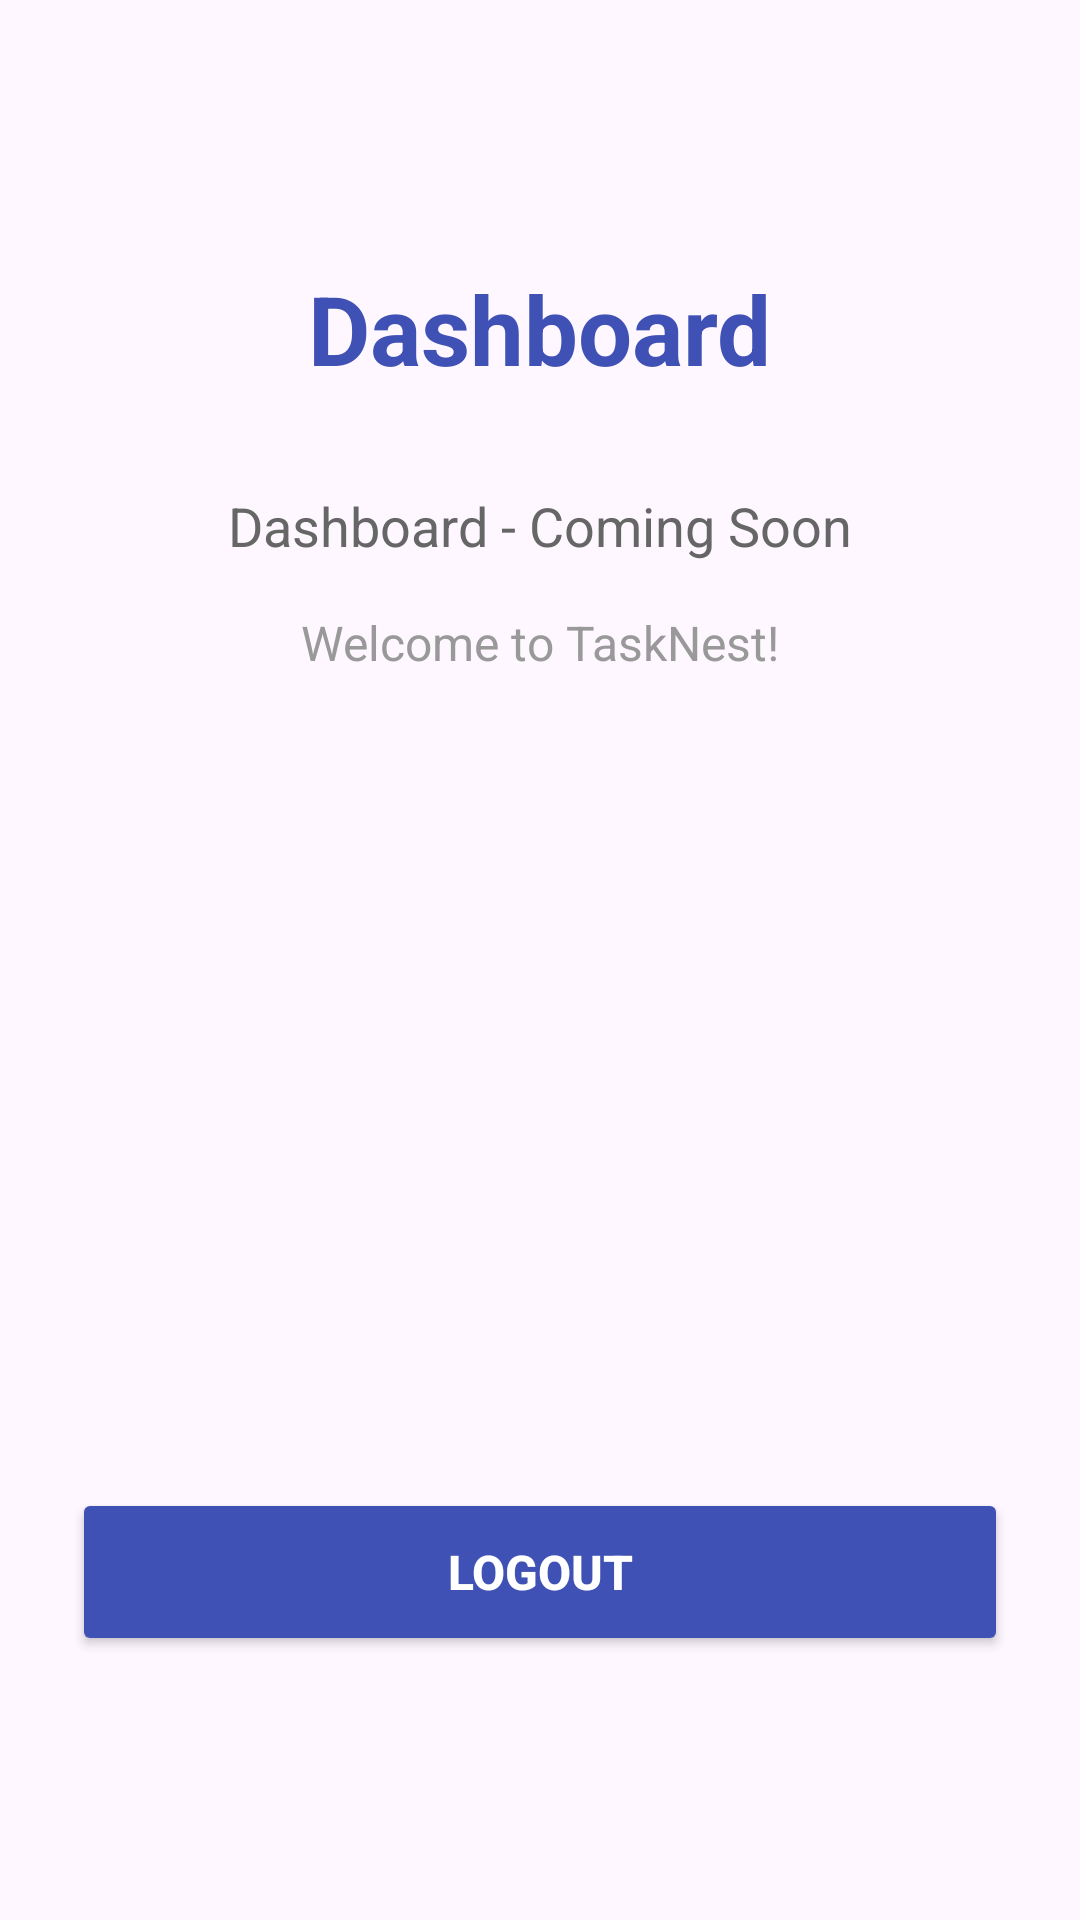

Produce the Android XML layout that renders to this screen, including the resource entries it uses.
<!-- AndroidManifest.xml: application theme Theme.Tasknest -->
<!-- res/layout/activity_dashboard.xml -->
<?xml version="1.0" encoding="utf-8"?>
<androidx.constraintlayout.widget.ConstraintLayout xmlns:android="http://schemas.android.com/apk/res/android"
    xmlns:app="http://schemas.android.com/apk/res-auto"
    xmlns:tools="http://schemas.android.com/tools"
    android:layout_width="match_parent"
    android:layout_height="match_parent"
    android:padding="24dp"
    tools:context=".DashboardActivity">

    
    <TextView
        android:id="@+id/tvDashboardTitle"
        android:layout_width="wrap_content"
        android:layout_height="wrap_content"
        android:layout_marginTop="64dp"
        android:text="Dashboard"
        android:textColor="#3F51B5"
        android:textSize="32sp"
        android:textStyle="bold"
        app:layout_constraintEnd_toEndOf="parent"
        app:layout_constraintStart_toStartOf="parent"
        app:layout_constraintTop_toTopOf="parent" />

    
    <TextView
        android:id="@+id/tvComingSoon"
        android:layout_width="wrap_content"
        android:layout_height="wrap_content"
        android:layout_marginTop="32dp"
        android:text="Dashboard - Coming Soon"
        android:textColor="#666666"
        android:textSize="18sp"
        app:layout_constraintEnd_toEndOf="parent"
        app:layout_constraintStart_toStartOf="parent"
        app:layout_constraintTop_toBottomOf="@id/tvDashboardTitle" />

    
    <TextView
        android:id="@+id/tvWelcome"
        android:layout_width="wrap_content"
        android:layout_height="wrap_content"
        android:layout_marginTop="16dp"
        android:text="Welcome to TaskNest!"
        android:textColor="#999999"
        android:textSize="16sp"
        app:layout_constraintEnd_toEndOf="parent"
        app:layout_constraintStart_toStartOf="parent"
        app:layout_constraintTop_toBottomOf="@id/tvComingSoon" />

    
    <Button
        android:id="@+id/btnLogout"
        android:layout_width="0dp"
        android:layout_height="56dp"
        android:layout_marginBottom="64dp"
        android:backgroundTint="#3F51B5"
        android:text="Logout"
        android:textColor="@android:color/white"
        android:textSize="16sp"
        android:textStyle="bold"
        app:layout_constraintBottom_toBottomOf="parent"
        app:layout_constraintEnd_toEndOf="parent"
        app:layout_constraintStart_toStartOf="parent" />

</androidx.constraintlayout.widget.ConstraintLayout>
<!-- resources referenced by this layout -->
<resources>
  <style name="Theme.Tasknest" parent="Base.Theme.Tasknest" />
  <style name="Base.Theme.Tasknest" parent="Theme.Material3.DayNight.NoActionBar">
          
          
      </style>
</resources>
